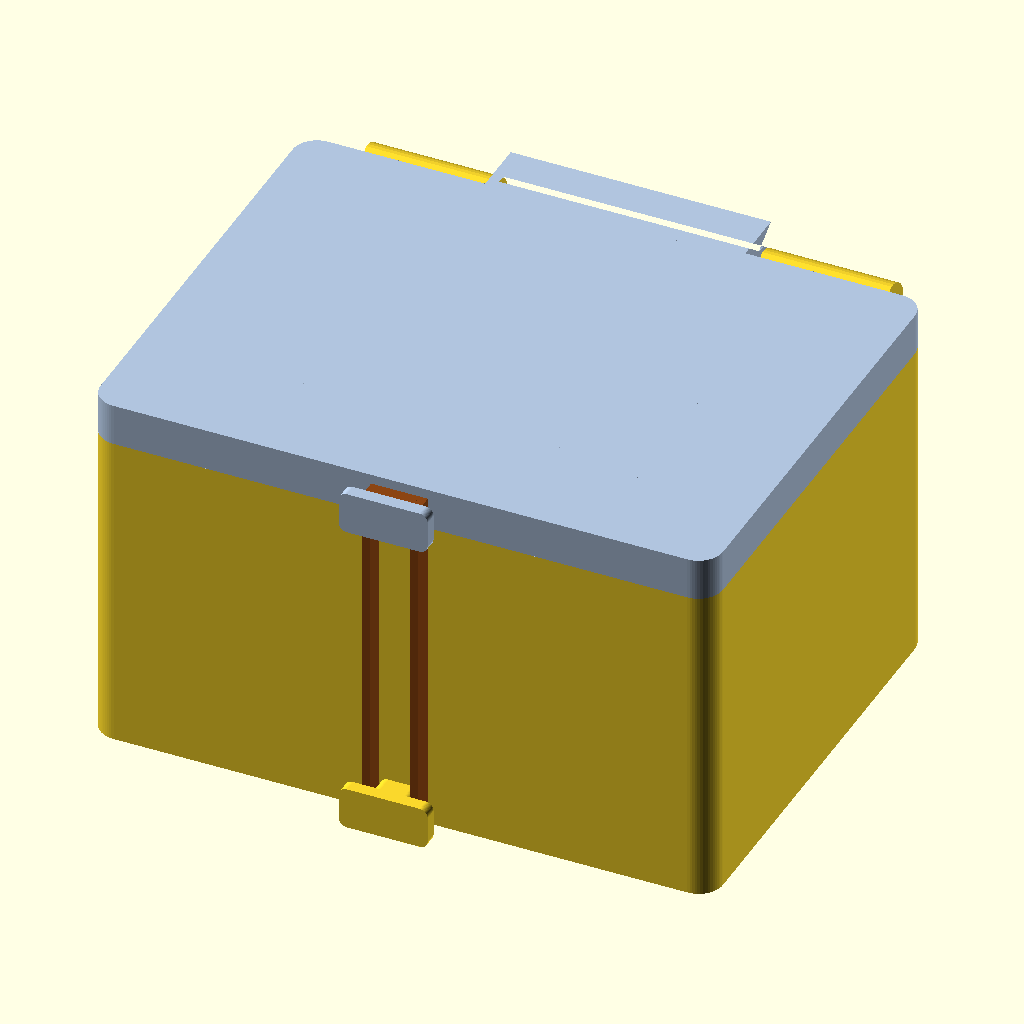
Cell 1 — every parameter at its default value.
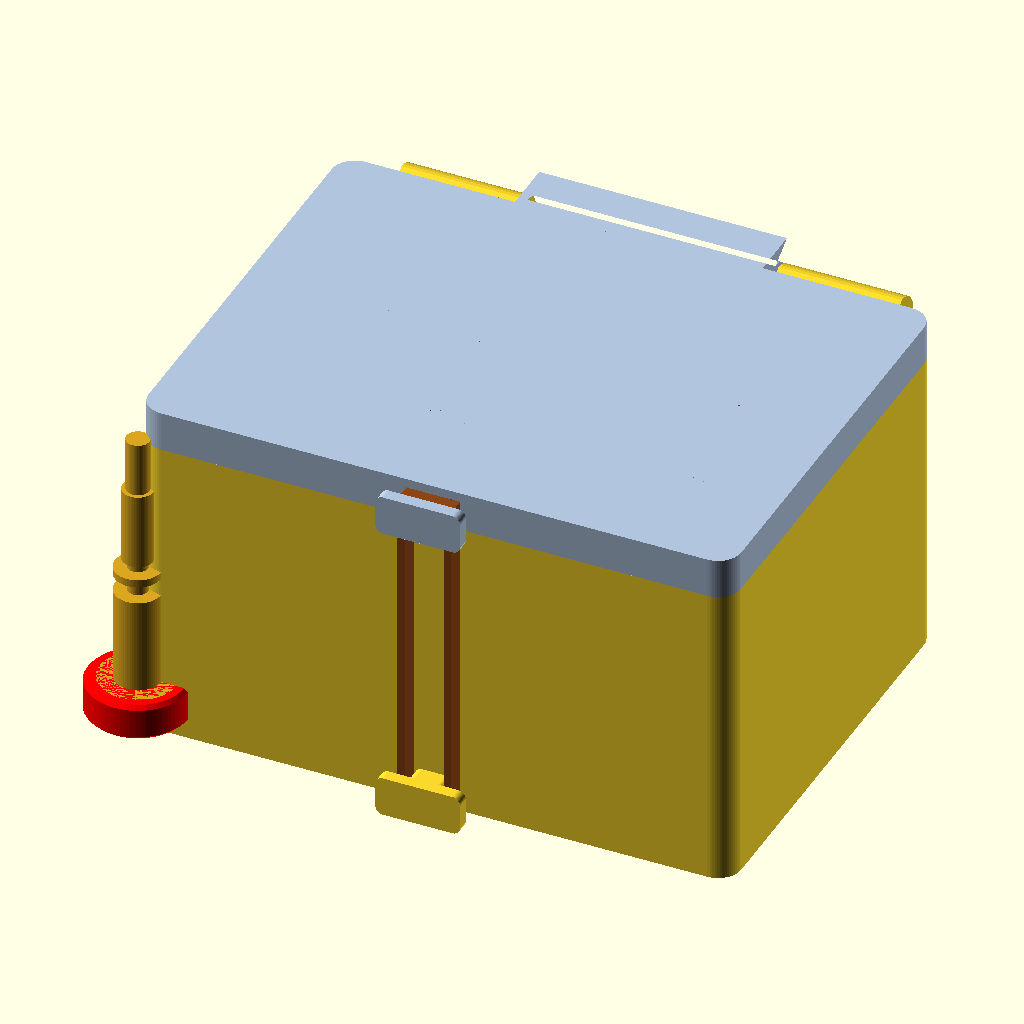
Cell 2: the same model with show_revo_nozzle = true.
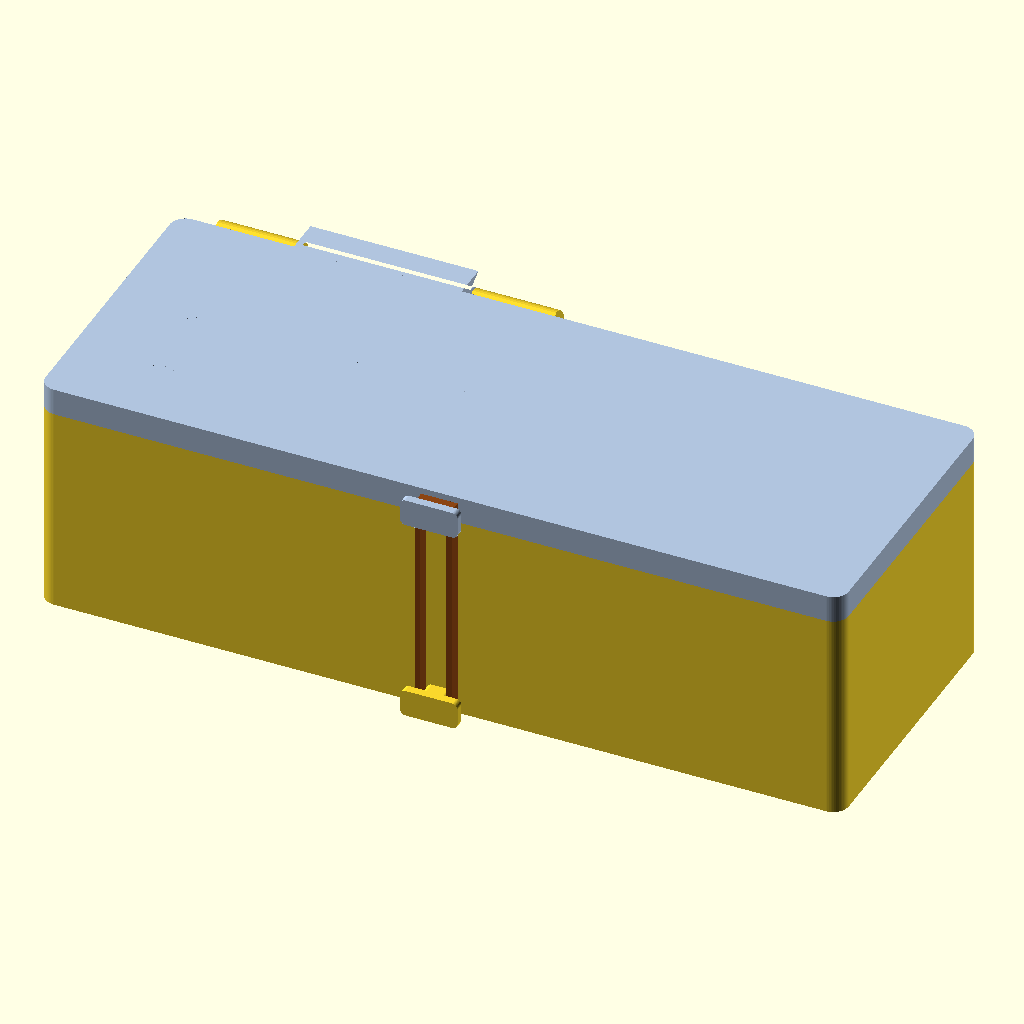
Cell 3: body_x = 154 (everything else at default).
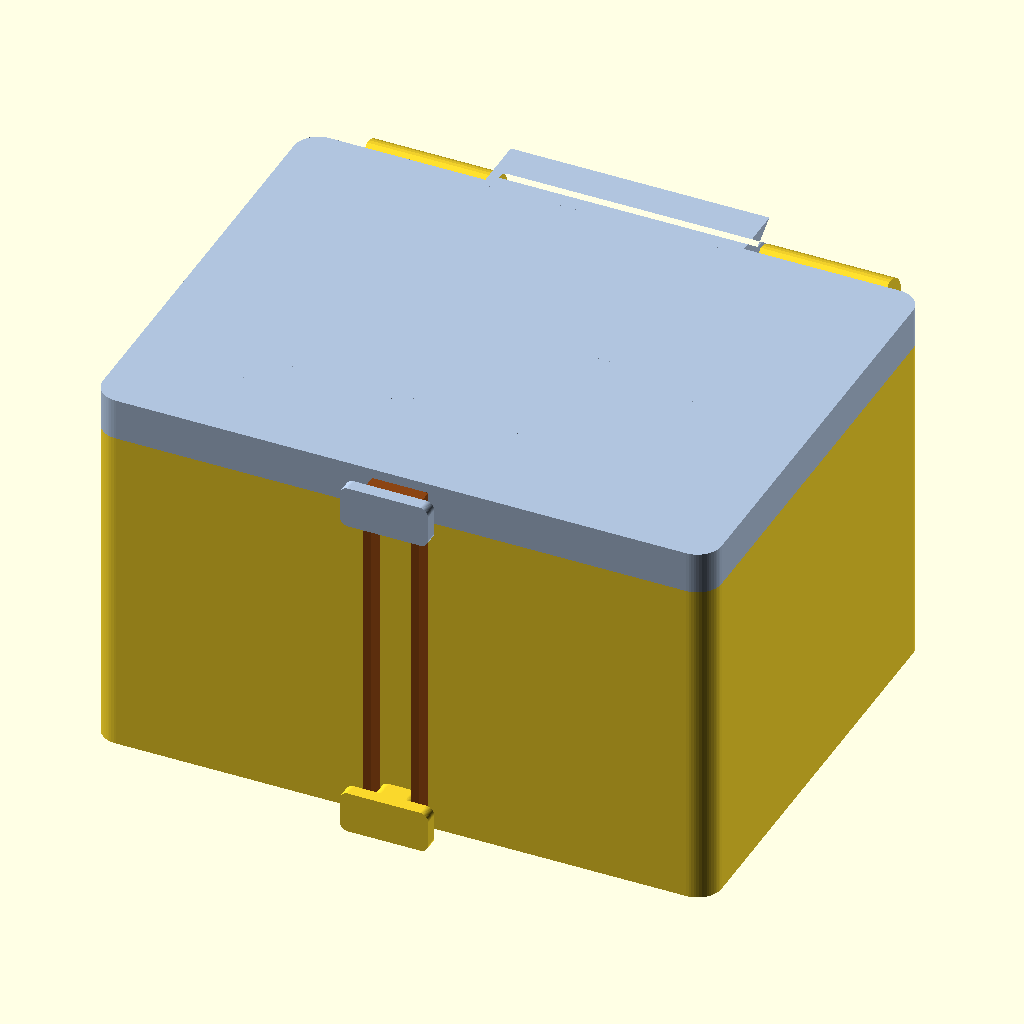
Cell 4: the same model with floor_t = 3.2.
The same orthographic view direction (rotation 55°, 0°, 25°; colour scheme Cornfield) for every cell, with the view re-fitted per cell, so scale and position can differ between cells.
The OpenSCAD source (scad/revo-nozzle-case/revo_nozzle_case.scad):
// revo_nozzle_case.scad
// Latching case for 8 E3D Revo nozzles plus spare silicone cuffs, sized for
// the 80 x 70 x 75 toolbox organiser bin.
//
// - 8 sockets, 2 rows x 4, nozzles stand tip-up so the cuff colours show.
//   The left 2x2 group is for High Flow nozzles: "HF" down the left edge and
//   a ridge between the groups (a 0.4 and a 0.4 HF look identical).
// - Open cubby at the back for loose spare cuffs and the HeaterCore sock.
// - Lid on a 1.75 filament pin hinge at the back, held shut by a rubber
//   band at the front (a printed snap arm would flex across its layer lines).
//   The band loops between two buttons on the front: one flush with the lid
//   top, one flush with the base bottom. Each is a short post with a cap; the
//   band sits on the post, 2 below the cap's edge, and the cap and wall keep
//   it from sliding off. Both buttons start on the bed as printed and the
//   posts bridge 3 mm wall-to-cap, so nothing needs supports.
//   Rings under the lid press on the cuffs (not the tips) so nozzles stay put
//   upside down.
//
// Axes: X = width (left to right), Y = front (latch) to back (hinge),
// Z = up. Origin = base front-left-bottom corner.
//
// Parts (render each with scad/render.sh, which also writes .tag.stl):
//   scad/render.sh revo_nozzle_case.scad base.stl -D 'part="base"'
//   scad/render.sh revo_nozzle_case.scad lid.stl  -D 'part="lid"'
// The base's .tag.stl is the bottom provenance inlay (SHA only) plus the
// "HF" label: give it a contrasting filament. The lid has no tag. Print the base upright, the lid upside
// down (top on the bed). Pin: a ~70 mm length of 1.75 filament.
// Band: the render echoes the loop length it is stretched to.
//
// Preview: part = "assembly" (lid closed), "open", or "exploded".

include <revo_nozzle.scad>
include <../lib/provenance.scad>
show_revo_nozzle = false;
prov_fields = "sha";   // one case pattern: the SHA alone, big enough to read

$fn = 64;
part = "assembly";   // base | lid | assembly | open | exploded

/* ---------- Envelope (bin 80 x 70 x 75) ---------- */
body_x   = 77;
body_y   = 57;
wall     = 1.6;    // 4 lines at 0.4
floor_t  = 1.6;
corner_r = 3;

/* ---------- Nozzle sockets ---------- */
hole_d      = stem_max_d + 0.5;   // 6.5 loose fit on the 6.0 stem
stem_clear  = 0.5;                // under the stem end
cb_d        = cuff_od + 0.8;      // cuff counterbore
cb_depth    = 2.0;
deck_z      = floor_t + stem_clear + stem_len + cb_depth;   // 38.2
cuff_bot_z  = deck_z - cb_depth;
cuff_top_z  = cuff_bot_z + cuff_h;
tip_top_z   = cuff_top_z + tip_len;

label_x0    = 3.9;     // HF label strip, clear of the lid lip
label_w     = 6.7;
pitch       = 16;
col_x       = [for (i = [0:3]) label_x0 + label_w + cb_d/2 + i*pitch];   // 17.5 .. 65.5
row_y       = [11.1, 11.1 + pitch];
hf_cols     = [0, 1];
ridge_w     = 1.2;
ridge_h     = 1.6;
label_size  = 7.5;
label_depth = 0.8;
label_font  = "JetBrains Mono:style=ExtraBold";

/* ---------- Lid / rim ---------- */
z_rim       = deck_z + 2.2;     // base/lid parting plane, 40.4
lid_ceil_z  = tip_top_z + 1.2;  // lid inside
lid_top_t   = 1.2;
lid_top_z   = lid_ceil_z + lid_top_t;   // 46
lip_in      = wall + 0.2;       // lid lip, inset from the outside
lip_t       = 1.2;
lip_h       = 1.8;
ring_od     = 12;               // hold-down rings, on the cuff only
ring_id     = 7;
ring_press  = 0.3;              // squeeze on the silicone

/* ---------- Spares cubby ---------- */
well_y0     = row_y[1] + cb_d/2 + 1.2;   // 35.2
well_y1     = body_y - wall;
well_z      = lid_ceil_z - 18;           // 18 deep: fingertip reach
well_r      = 4;                         // floor fillet, so cuffs slide out

/* ---------- Hinge ---------- */
hinge_r     = 3.2;
hinge_y     = body_y + 3.6;
hinge_z     = z_rim;
pin_d_base  = 1.9;   // grips the 1.75 filament
pin_d_lid   = 2.2;   // the lid turns on it
hinge_gap   = 0.4;
base_knuckles = [[6, 22], [55, 71]];
lid_knuckle   = [22 + hinge_gap, 55 - hinge_gap];

/* ---------- Rubber band latch ---------- */
band_x      = body_x / 2;
btn_seat    = 2.0;    // band seat (post top) below the lid top / above the base bottom
post_w      = 5;      // post, X; the band strands run either side of it
post_h      = 2.5;    // post, Z
post_out    = 3;      // post length out from the wall (Y): room for 2 wraps
cap_w       = 11;     // cap, X
cap_t       = 1.6;    // cap, Y
cap_h       = lid_top_z - z_rim;   // cap, Z: full lid height (5.6)
// Loop circumference when on: two strands between the seats plus the wrap
// over each post.
band_loop = 2 * ((lid_top_z - btn_seat) - btn_seat) + 2 * post_w;
echo(str("band loop (mm): ", round(band_loop)));

assert(z_rim - lip_h > deck_z + 0.3, "lid lip hits the deck");
assert(col_x[3] + cb_d/2 < body_x - lip_in - lip_t, "sockets reach the lid lip");
assert(row_y[0] - cb_d/2 > lip_in + lip_t, "front row reaches the lid lip");
assert(hinge_y + hinge_r + post_out + cap_t <= 70, "deeper than the bin");
assert(btn_seat + post_h < cap_h - 0.5, "post doesn't fit under the cap");

/* ---------- Helpers ---------- */
// x by y rounded rectangle, or the outline inset from it (corner radius
// shrinks with the inset, down to 0.5)
module rrect(x, y, r = corner_r, inset = 0) {
    rr = max(r - inset, 0.5);
    translate([inset, inset])
        offset(r = rr) offset(delta = -rr)
            square([x - 2*inset, y - 2*inset]);
}

module xcyl(r, x0, x1) {
    translate([x0, 0, 0]) rotate([0, 90, 0]) cylinder(r = r, h = x1 - x0);
}

/* ---------- Base ---------- */
module base_body() {
    difference() {
        union() {
            linear_extrude(z_rim) rrect(body_x, body_y);
            for (k = base_knuckles) base_knuckle(k[0], k[1]);
            band_button(btn_seat, up = false);
        }
        // interior above the deck / well
        translate([0, 0, deck_z]) linear_extrude(z_rim) rrect(body_x, body_y, inset = wall);
        cubby();
        // sockets
        for (x = col_x, y = row_y) translate([x, y, 0]) {
            translate([0, 0, floor_t]) cylinder(d = hole_d, h = deck_z);
            translate([0, 0, cuff_bot_z]) cylinder(d = cb_d, h = 10);
            translate([0, 0, cuff_bot_z - 0.6]) cylinder(d1 = hole_d, d2 = hole_d + 1.2, h = 0.6);
        }
        // pin
        translate([0, hinge_y, hinge_z]) xcyl(pin_d_base/2, -1, body_x + 1);
    }
    // ridge between the HF and standard groups
    translate([(col_x[1] + col_x[2] - ridge_w)/2, row_y[0] - cb_d/2, deck_z - 0.01])
        cube([ridge_w, row_y[1] - row_y[0] + cb_d, ridge_h]);
}

// The spares cubby: one open pit, its floor edges rounded front and back.
module cubby() intersection() {
    translate([wall, 0, 0]) rotate([90, 0, 90]) linear_extrude(body_x - 2*wall)
        offset(r = well_r) offset(delta = -well_r)
            translate([well_y0, well_z]) square([well_y1 - well_y0, z_rim + 10 - well_z]);
    linear_extrude(z_rim + 10) rrect(body_x, body_y, inset = wall);   // keep the corner walls
}

module base_knuckle(x0, x1) {
    translate([x0, 0, 0]) rotate([0, 90, 0]) linear_extrude(x1 - x0)
        // profile in (-z, y) after the rotate: draw in [y, z] then map
        polygon([for (p = knuckle_profile(-1)) [-p[1], p[0]]]);
}

// [y, z] outline of a knuckle and its gusset; dir -1 = below the axis
// (base, 45 deg gusset down to the wall), +1 = above (lid, a block to its top)
function knuckle_profile(dir) =
    let (arc = [for (a = [0 : 10 : 360]) [hinge_y + hinge_r*cos(a), hinge_z + hinge_r*sin(a)]])
    dir < 0
        ? concat([[body_y - 1, hinge_z + 0.0], [body_y - 1, hinge_z - hinge_r - (hinge_y - body_y) - 1]],
                 [for (a = [-90 : 10 : 90]) [hinge_y + hinge_r*cos(a), hinge_z + hinge_r*sin(a)]],
                 [[body_y, hinge_z]])
        : concat([[body_y - 1, lid_top_z], [body_y - 1, hinge_z], [body_y + 0.3, hinge_z]],
                 [for (a = [-90 : 10 : 90]) [hinge_y + hinge_r*cos(a), hinge_z + hinge_r*sin(a)]],
                 [[hinge_y + hinge_r, lid_top_z]]);

// Band button on the front wall. The band seats on the post face at z_seat
// (up = true: band over the post, lid; false: band under it, base); the cap
// stands btn_seat proud of the seat and runs flush to the lid top / base
// bottom, so it prints from the bed.
module band_button(z_seat, up) {
    pz0 = up ? z_seat - post_h : z_seat;
    cz0 = up ? z_seat + btn_seat - cap_h : 0;
    module rbox(w, h, y0, y1, z0)
        translate([band_x, y1, z0]) rotate([-90, 0, 0]) linear_extrude(y0 - y1)
            offset(r = 1) offset(delta = -1) translate([-w/2, -h]) square([w, h]);
    rbox(post_w, post_h, 0.01, -post_out - 0.01, pz0);
    rbox(cap_w, cap_h, -post_out, -post_out - cap_t, cz0);
}

module hf_label() {
    lx = label_x0 + label_w/2;
    translate([0, 0, deck_z - 0.01]) linear_extrude(label_depth + 0.01) {
        translate([lx, row_y[1]]) text("H", size = label_size, font = label_font,
                                       halign = "center", valign = "center");
        translate([lx, row_y[0]]) text("F", size = label_size, font = label_font,
                                       halign = "center", valign = "center");
    }
}

module base() with_provenance() {
    base_body();
    union() {
        translate([body_x/2, body_y/2, 0]) rotate([0, 180, 0])
            provenance(w = body_x - 4, h = 22, mode = "inlay");
        hf_label();
    }
}

/* ---------- Lid ---------- */
// no tag: the base carries it
module lid() if (prov_part != "tag") lid_body();

module lid_body() {
    difference() {
        union() {
            translate([0, 0, z_rim]) difference() {
                linear_extrude(lid_top_z - z_rim) rrect(body_x, body_y);
                translate([0, 0, -1]) linear_extrude(lid_ceil_z - z_rim + 1)
                    rrect(body_x, body_y, inset = wall);
            }
            // locating lip, front and sides only (the back would foul the hinge)
            translate([0, 0, z_rim - lip_h]) linear_extrude(lip_h + 0.01)
                intersection() {
                    difference() {
                        rrect(body_x, body_y, inset = lip_in);
                        rrect(body_x, body_y, inset = lip_in + lip_t);
                    }
                    square([body_x, body_y - 8]);
                }
            // hold-down rings
            for (x = col_x, y = row_y)
                translate([x, y, cuff_top_z - ring_press])
                    difference() {
                        cylinder(d = ring_od, h = lid_ceil_z - cuff_top_z + ring_press + 0.01);
                        translate([0, 0, -1]) cylinder(d = ring_id, h = 20);
                    }
            lid_knuckle();
            band_button(lid_top_z - btn_seat, up = true);
        }
        translate([0, hinge_y, hinge_z]) xcyl(pin_d_lid/2, -1, body_x + 1);
    }
}

module lid_knuckle() {
    translate([lid_knuckle[0], 0, 0]) rotate([0, 90, 0]) linear_extrude(lid_knuckle[1] - lid_knuckle[0])
        polygon([for (p = knuckle_profile(1)) [-p[1], p[0]]]);
}

/* ---------- Previews ---------- */
cuff_colors = ["red", "red", "blue", "red", "red", "blue", "yellow", "green"];

module contents() {
    for (i = [0:3], j = [0:1])
        translate([col_x[i], row_y[j], cuff_bot_z + cuff_z1])
            rotate([180, 0, 0]) revo_nozzle(cuff_colors[i*2 + j]);
    // loose spares in the cubby
    spare = ["red", "red", "red", "blue", "blue", "blue", "yellow", "green", "pink"];
    for (k = [0:8]) translate([wall + 8 + (k % 5) * 14, (well_y0 + well_y1)/2, well_z + floor(k / 5) * cuff_h])
        revo_cuff(spare[k]);
    band_preview();
}

// The band in place: two strands beside the posts, over the lid post and
// under the base post.
module band_preview(t = 1.0) {
    y = -post_out / 2;
    top = lid_top_z - btn_seat + t/2;
    bot = btn_seat - t/2;
    color("saddlebrown") {
        for (dx = [-1, 1]) translate([band_x + dx * (post_w + t)/2 - t/2, y - 1.25, bot - t/2])
            cube([t, 2.5, top - bot + t]);
        for (z = [top, bot]) translate([band_x - post_w/2 - t, y - 1.25, z - t/2]) cube([post_w + 2*t, 2.5, t]);
    }
}

module lid_open(angle = 105) {
    translate([0, hinge_y, hinge_z]) rotate([-angle, 0, 0]) translate([0, -hinge_y, -hinge_z]) lid();
}

if (part == "base") base();
else if (part == "lid") translate([0, 0, lid_top_z]) rotate([180, 0, 0]) lid();   // print orientation
else if (part == "assembly") { base(); color("lightsteelblue") lid(); contents(); }
else if (part == "open") { base(); color("lightsteelblue") lid_open(); contents(); }
else if (part == "exploded") { base(); color("lightsteelblue") translate([0, 0, 25]) lid(); contents(); }
Parameter table extracted from the source (name, type, default, range or options):
show_revo_nozzle: bool, default false
prov_fields: string, default "sha"
part: string, default "assembly"
body_x: number, default 77
body_y: number, default 57
wall: number, default 1.6
floor_t: number, default 1.6
corner_r: number, default 3
stem_clear: number, default 0.5
cb_depth: number, default 2
label_x0: number, default 3.9
label_w: number, default 6.7
pitch: number, default 16
hf_cols: vector, default [0, 1]
ridge_w: number, default 1.2
ridge_h: number, default 1.6
label_size: number, default 7.5
label_depth: number, default 0.8
label_font: string, default "JetBrains Mono:style=ExtraBold"
lid_top_t: number, default 1.2
lip_t: number, default 1.2
lip_h: number, default 1.8
ring_od: number, default 12
ring_id: number, default 7
ring_press: number, default 0.3
well_r: number, default 4
hinge_r: number, default 3.2
pin_d_base: number, default 1.9
pin_d_lid: number, default 2.2
hinge_gap: number, default 0.4
btn_seat: number, default 2
post_w: number, default 5
post_h: number, default 2.5
post_out: number, default 3
cap_w: number, default 11
cap_t: number, default 1.6
